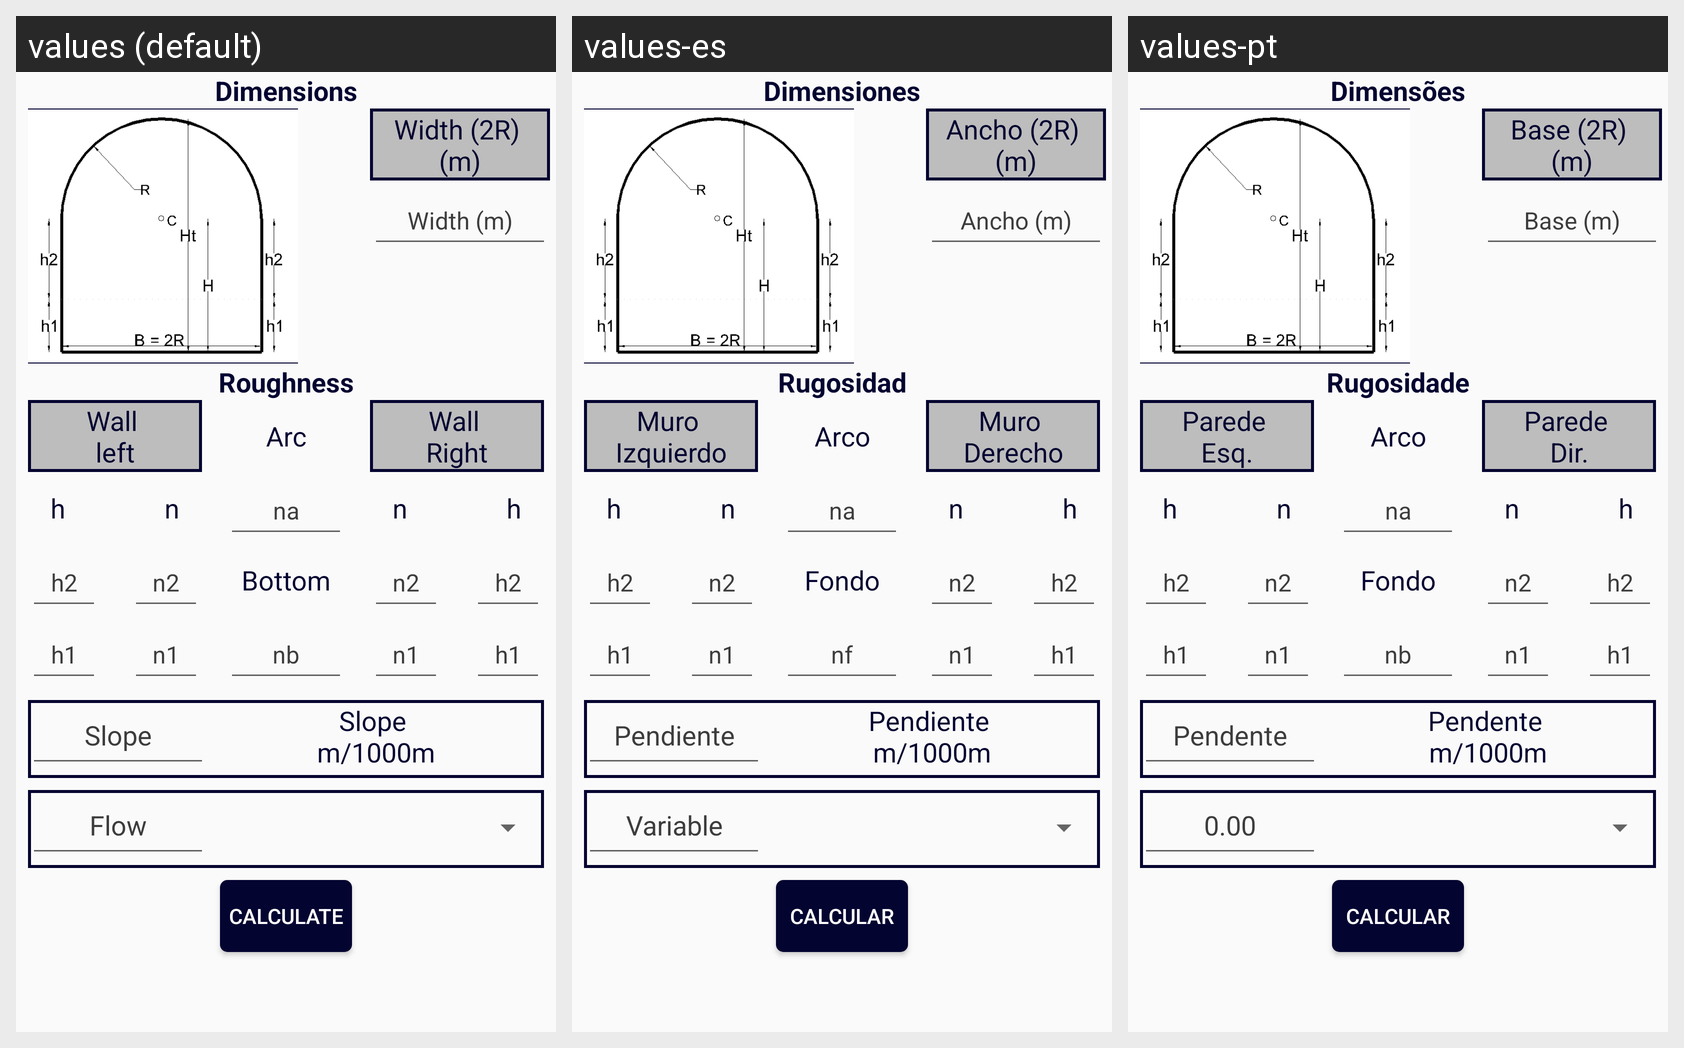

The Android screen above is rendered under several locales of the same app. Produce the string resources it draws, with the default and per-locale values.
Android screen res/layout/fragment_canal_portal.xml rendered under 3 locales, left to right: values (default), values-es, values-pt. Device: Nexus 5 (rendered at 1080×1920; each locale shown at half size, 540×960, under a caption strip naming it); theme AppTheme.
Strings drawn on this screen, with the default value and each locale's value (text and hints the layout hard-codes, and strings that could not be matched under every locale, appear in the picture but are not listed):

Tit_dim_trapecial
  values: Dimensions
  values-es: Dimensiones
  values-pt: Dimensões

Text_B_portal
  values: Width (2R) 
      (m)
  values-es: Ancho (2R) 
      (m)
  values-pt: Base (2R) 
      (m)

Hint_ancho_trap
  values: Width (m)
  values-es: Ancho (m)
  values-pt: Base (m)

Tit_rugosidad_trapecial
  values: Roughness
  values-es: Rugosidad
  values-pt: Rugosidade

Portal_top
  values: Arc
  values-es: Arco
  values-pt: Arco

Hint_n_techo
  values: na
  values-es: na  [not translated; the default value is used]
  values-pt: na  [not translated; the default value is used]

Text_M_izq
  values: Wall 
      left
  values-es: Muro 
      Izquierdo
  values-pt: Parede 
      Esq.

Hint_Muro_izq_tramo2
  values: n2
  values-es: n2
  values-pt: n2

Text_M_der
  values: Wall 
      Right
  values-es: Muro 
      Derecho
  values-pt: Parede 
      Dir.

Hint_Muro_izq_tramo1
  values: n1
  values-es: n1
  values-pt: n1

Text_Portal_fondo
  values: Bottom
  values-es: Fondo
  values-pt: Fondo

Hint_n_base
  values: nb
  values-es: nf
  values-pt: nb

Hint_pendiente
  values: Slope
  values-es: Pendiente
  values-pt: Pendente

Text_Pendiente
  values: Slope 
      m/1000m
  values-es: Pendiente 
      m/1000m
  values-pt: Pendente 
      m/1000m

Hint_variable
  values: Flow
  values-es: Variable
  values-pt: 0.00

label_calc
  values: Calculate
  values-es: Calcular
  values-pt: Calcular
